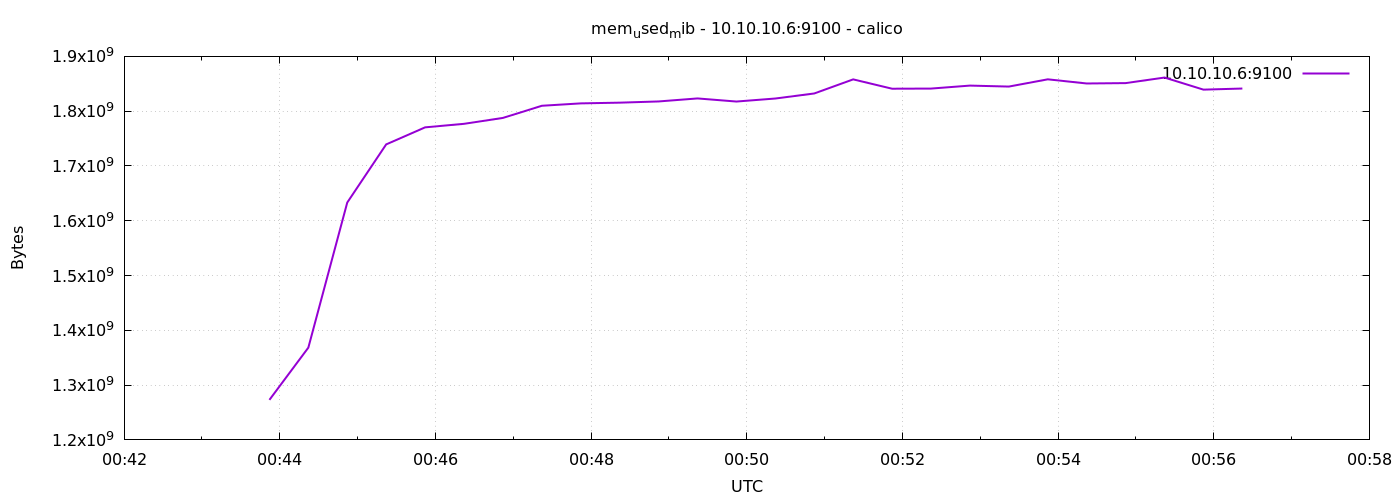

The table this chart was drawn from, first rows:
1778546632	1273085952
1778546662	1368399872
1778546692	1633251328
1778546722	1739358208
1778546752	1770467328
1778546782	1776910336
1778546812	1787691008
1778546842	1809858560
1778546872	1814216704
1778546902	1815527424
1778546932	1817735168
1778546962	1823252480
1778546992	1817571328
1778547022	1823105024
1778547052	1832312832
1778547082	1858023424
1778547112	1840984064
1778547142	1841242112
1778547172	1846673408
1778547202	1844895744
1778547232	1858117632
1778547262	1850535936
1778547292	1851228160
1778547322	1861361664
1778547352	1839304704
1778547382	1841324032
